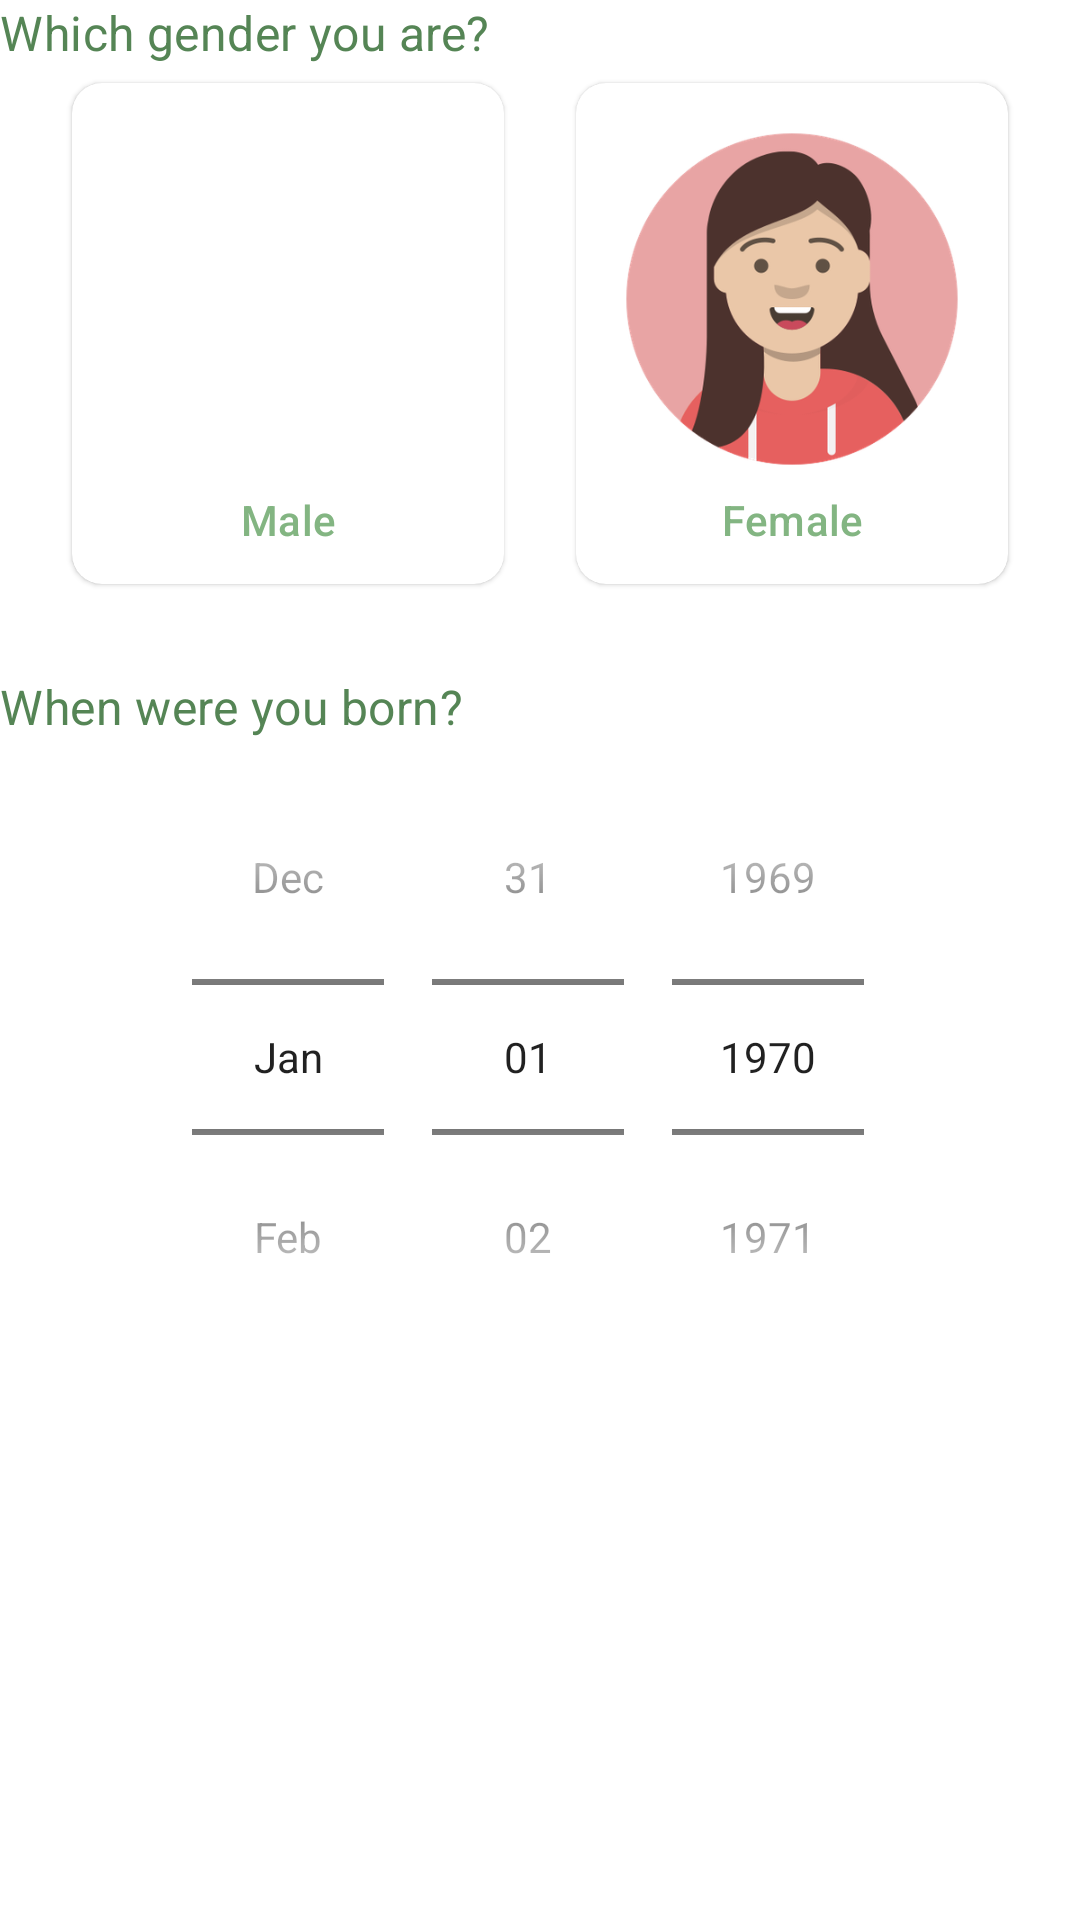

This screen was rendered from an Android layout file. Write that file and the resources it references.
<!-- AndroidManifest.xml: application theme Theme.Foodine.ActionBar -->
<!-- res/layout/fragment_goals1.xml -->
<?xml version="1.0" encoding="utf-8"?>
<RelativeLayout
    xmlns:android="http://schemas.android.com/apk/res/android"
    xmlns:app="http://schemas.android.com/apk/res-auto"
    xmlns:tools="http://schemas.android.com/tools"
    android:layout_width="match_parent"
    android:layout_height="match_parent"
    tools:context=".Goals.Goals1Fragment">

    <RelativeLayout
        android:id="@+id/goals_profile_gender"
        android:layout_width="match_parent"
        android:layout_height="wrap_content"
        android:layout_marginBottom="@dimen/layoutPadding">

        <TextView
            android:id="@+id/goals_profile_gender_header"
            style="?attr/textAppearanceSubtitle1"
            android:layout_width="wrap_content"
            android:layout_height="wrap_content"
            android:text="Which gender you are?"
            android:textColor="?attr/colorOnPrimary"/>

        <LinearLayout
            android:layout_width="match_parent"
            android:layout_height="wrap_content"
            android:orientation="horizontal"
            android:layout_centerHorizontal="true"
            android:layout_below="@id/goals_profile_gender_header"
            android:gravity="center"
            android:showDividers="middle"
            android:divider="@drawable/divider_layout_padding">

            <com.google.android.material.card.MaterialCardView
                android:id="@+id/goals_profile_male"
                android:layout_width="wrap_content"
                android:layout_height="wrap_content"
                android:checkable="true"
                android:clickable="true"
                android:elevation="4dp"
                android:focusable="true"
                android:foreground="?android:attr/selectableItemBackground"
                app:cardCornerRadius="10dp"
                android:layout_marginVertical="@dimen/subviewPadding">

                <LinearLayout
                    android:layout_width="wrap_content"
                    android:layout_height="wrap_content"
                    android:layout_margin="12dp"
                    android:orientation="vertical">

                    <ImageView
                        android:layout_width="120dp"
                        android:layout_height="120dp"
                        android:src="@drawable/goals_male"
                        android:contentDescription="TODO" />

                    <TextView
                        style="?attr/textAppearanceSubtitle2"
                        android:layout_width="wrap_content"
                        android:layout_height="wrap_content"
                        android:layout_gravity="center"
                        android:layout_marginTop="4dp"
                        android:text="Male"
                        android:textAlignment="center"
                        android:textColor="?attr/colorPrimary" />
                </LinearLayout>
            </com.google.android.material.card.MaterialCardView>

            <com.google.android.material.card.MaterialCardView
                android:id="@+id/goals_profile_female"
                android:layout_width="wrap_content"
                android:layout_height="wrap_content"
                android:checkable="true"
                android:clickable="true"
                android:elevation="4dp"
                android:focusable="true"
                android:foreground="?android:attr/selectableItemBackground"
                app:cardCornerRadius="10dp"
                android:layout_marginVertical="@dimen/subviewPadding">

                <LinearLayout
                    android:layout_width="wrap_content"
                    android:layout_height="wrap_content"
                    android:layout_margin="12dp"
                    android:orientation="vertical">

                    <ImageView
                        android:layout_width="120dp"
                        android:layout_height="120dp"
                        android:src="@drawable/goals_female"
                        android:contentDescription="TODO" />

                    <TextView
                        style="?attr/textAppearanceSubtitle2"
                        android:layout_width="wrap_content"
                        android:layout_height="wrap_content"
                        android:layout_gravity="center"
                        android:layout_marginTop="4dp"
                        android:text="Female"
                        android:textAlignment="center"
                        android:textColor="?attr/colorPrimary" />
                </LinearLayout>
            </com.google.android.material.card.MaterialCardView>
        </LinearLayout>
    </RelativeLayout>

    <RelativeLayout
        android:id="@+id/goals_profile_dob"
        android:layout_width="match_parent"
        android:layout_height="wrap_content"
        android:layout_below="@id/goals_profile_gender"
        android:layout_marginBottom="@dimen/viewPadding">
        <TextView
            android:id="@+id/goals_profile_dob_header"
            style="?attr/textAppearanceSubtitle1"
            android:layout_width="wrap_content"
            android:layout_height="wrap_content"
            android:layout_gravity="center"
            android:text="When were you born?"
            android:textColor="?attr/colorOnPrimary" />

        <DatePicker
            android:id="@+id/goals_profile_dob_datepicker"
            android:layout_width="wrap_content"
            android:layout_height="wrap_content"
            android:calendarViewShown="false"
            android:datePickerMode="spinner"
            android:spinnersShown="true"
            android:layout_below="@id/goals_profile_dob_header"
            android:layout_marginHorizontal="@dimen/layoutPadding"
            android:layout_centerHorizontal="true"/>
    </RelativeLayout>
</RelativeLayout>
<!-- resources referenced by this layout -->
<resources>
  <dimen name="layoutPadding">24dp</dimen>
  <dimen name="subviewPadding">6dp</dimen>
  <dimen name="viewPadding">12dp</dimen>
  <!-- drawable divider_layout_padding (drawable) -->
  <?xml version="1.0" encoding="utf-8"?>
  <shape xmlns:android="http://schemas.android.com/apk/res/android">
      <size
          android:height="@dimen/layoutPadding"
          android:width="@dimen/layoutPadding"/>
  </shape>
  <style name="Theme.Foodine.ActionBar" parent="@style/Theme.Foodine">
          <item name="android:statusBarColor" tools:targetApi="l">?attr/colorPrimary</item>
      </style>
  <color name="prim_green">#FF83B582</color>
  <color name="prim_green_light">#FFB4E7B2</color>
  <color name="prim_green_dark">#FF558555</color>
  <color name="sec_green">#FFD4E2A9</color>
  <color name="sec_green_light">#FFFFFFDB</color>
  <color name="sec_green_dark">#FFA2B07A</color>
  <style name="TextInputLayoutStyle" parent="Widget.MaterialComponents.TextInputLayout.OutlinedBox.Dense">
          
          <item name="android:strokeColor">?attr/colorPrimary</item>
          <item name="strokeColor">?attr/colorPrimary</item>
      </style>
  <color name="white">#FFFFFFFF</color>
  <style name="AppTextAppearance.Button" parent="TextAppearance.MaterialComponents.Button">
          <item name="android:textColor">@color/white</item>
          <item name="backgroundTint">?attr/colorPrimary</item>
          <item name="android:layout_width">160dp</item>
          <item name="android:layout_height">wrap_content</item>
  
      </style>
  <style name="AppShapeAppearance.SmallComponent" parent="ShapeAppearance.MaterialComponents.SmallComponent">
          <item name="cornerSize">10dp</item>
          <item name="android:textColor">?attr/colorOnPrimary</item>
      </style>
  <style name="AppShapeAppearance.LargeComponent" parent="ShapeAppearance.MaterialComponents.LargeComponent">
          <item name="cornerSize">24dp</item>
          <item name="cornerFamilyTopRight">rounded</item>
      </style>
  <color name="default_gray">#99000000</color>
  <style name="Widget.App.AboutPage" parent="about_About">
          <item name="aboutDescriptionTextAppearance">@style/TextAppearance.App.AboutPage.Description</item>
          <item name="aboutGroupTextAppearance">@style/TextAppearance.App.AboutPage.Group</item>
      </style>
  <style name="editTextDefault" parent="@android:style/Widget.EditText">
          <item name="android:textSize">16dp</item>
      </style>
  <style name="TextAppearance.App.AboutPage.Description" parent="about_descriptionTextAppearance">
          <item name="android:textColor">?attr/colorPrimary</item>
          <item name="android:textStyle">bold</item>
          <item name="android:textSize">32dp</item>
      </style>
  <style name="TextAppearance.App.AboutPage.Group" parent="about_descriptionTextAppearance">
          <item name="android:justificationMode">inter_word</item>
          <item name="android:textSize">16dp</item>
          <item name="android:textStyle">normal</item>
          <item name="android:lineSpacingExtra">4dp</item>
      </style>
</resources>
